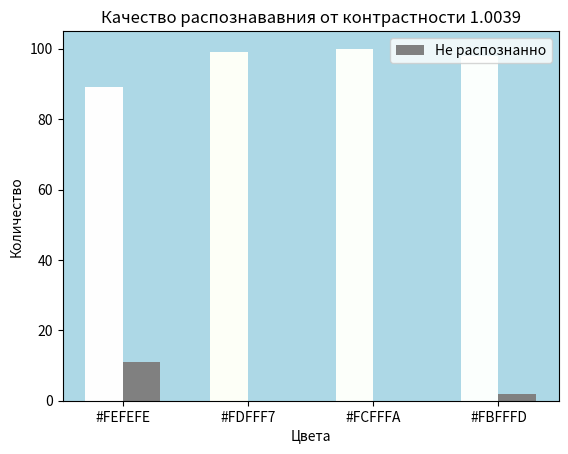

Source code (Python):
import matplotlib.pyplot as plt

colors = ['#FEFEFE', '#FDFFF7', '#FCFFFA', '#FBFFFD']

bar_width = 0.3
x = range(len(colors))
fig, ax = plt.subplots()
ax.set_facecolor('lightblue')

plt.bar(0, 89, width=bar_width, color='#FEFEFE')
plt.bar(0 + bar_width, 11, width=bar_width, color='gray')

plt.bar(1, 99, width=bar_width, color='#FDFFF7')
plt.bar(1 + bar_width, 0, width=bar_width, color='gray')

plt.bar(2, 100, width=bar_width, color='#FCFFFA')
plt.bar(2 + bar_width, 0, width=bar_width, color='gray')

plt.bar(3, 98, width=bar_width, color='#FBFFFD')
plt.bar(3 + bar_width, 2, width=bar_width, label='Не распознанно', color='gray')


plt.xlabel('Цвета')
plt.ylabel('Количество')
plt.title('Качество распознававния от контрастности 1.0039')
plt.xticks([i + bar_width / 2 for i in x], colors)

plt.legend()
plt.show()
